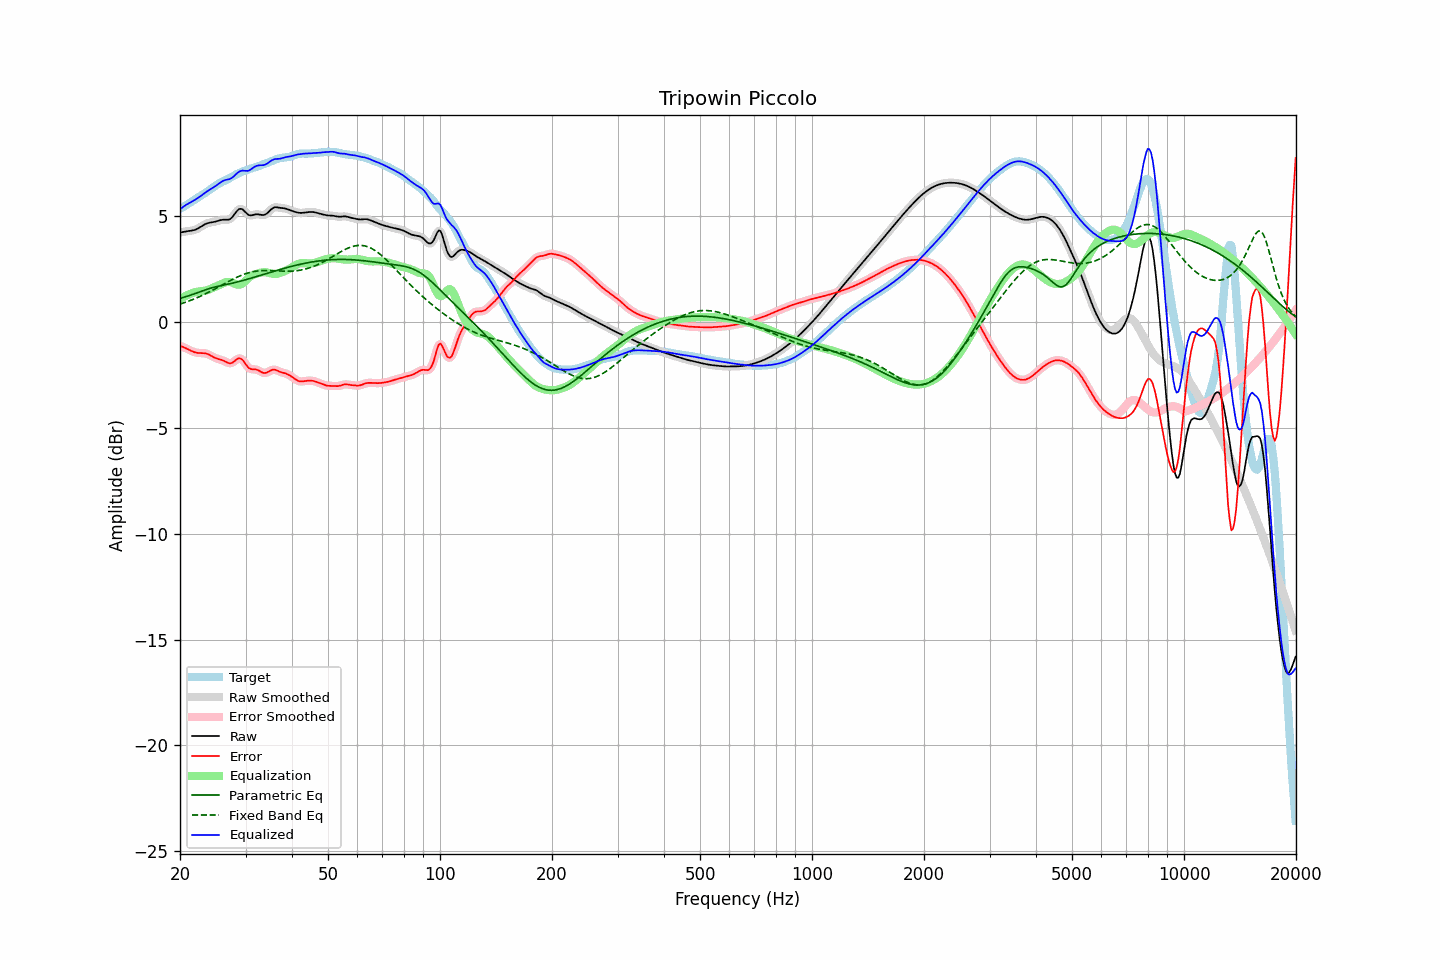

Source data for this figure (header and first rows):
frequency, raw, error, smoothed, error_smoothed, equalization, parametric_eq, fixed_band_eq, equalized_raw, equalized_smoothed, target
20.00, 4.24, -1.12, 4.24, -1.12, 1.10, 1.12, 0.85, 5.33, 5.33, 5.36
20.20, 4.25, -1.15, 4.25, -1.15, 1.14, 1.14, 0.88, 5.39, 5.39, 5.40
20.40, 4.26, -1.18, 4.26, -1.18, 1.18, 1.17, 0.90, 5.45, 5.45, 5.44
20.61, 4.28, -1.21, 4.28, -1.21, 1.22, 1.19, 0.93, 5.50, 5.50, 5.49
20.81, 4.29, -1.24, 4.29, -1.24, 1.26, 1.21, 0.96, 5.55, 5.55, 5.54
21.02, 4.30, -1.28, 4.30, -1.28, 1.29, 1.24, 0.98, 5.60, 5.60, 5.58
21.23, 4.31, -1.32, 4.31, -1.32, 1.33, 1.26, 1.01, 5.64, 5.64, 5.63
21.44, 4.32, -1.36, 4.32, -1.36, 1.35, 1.29, 1.04, 5.68, 5.68, 5.68
21.66, 4.34, -1.39, 4.34, -1.39, 1.38, 1.31, 1.07, 5.72, 5.72, 5.73
21.87, 4.36, -1.42, 4.36, -1.42, 1.41, 1.34, 1.10, 5.76, 5.77, 5.77
22.09, 4.38, -1.44, 4.38, -1.44, 1.43, 1.37, 1.14, 5.81, 5.81, 5.82
22.31, 4.42, -1.45, 4.42, -1.45, 1.44, 1.40, 1.17, 5.86, 5.86, 5.87
22.54, 4.46, -1.46, 4.46, -1.46, 1.45, 1.42, 1.20, 5.91, 5.91, 5.92
22.76, 4.51, -1.46, 4.51, -1.46, 1.46, 1.45, 1.24, 5.97, 5.97, 5.97
22.99, 4.56, -1.46, 4.56, -1.46, 1.47, 1.48, 1.27, 6.03, 6.03, 6.02
23.22, 4.60, -1.47, 4.60, -1.47, 1.48, 1.51, 1.31, 6.08, 6.08, 6.07
23.45, 4.64, -1.48, 4.64, -1.48, 1.49, 1.53, 1.34, 6.14, 6.14, 6.12
23.69, 4.67, -1.50, 4.67, -1.50, 1.52, 1.56, 1.38, 6.19, 6.19, 6.17
23.92, 4.69, -1.53, 4.69, -1.53, 1.54, 1.58, 1.42, 6.24, 6.24, 6.23
24.16, 4.71, -1.57, 4.71, -1.57, 1.58, 1.61, 1.46, 6.28, 6.28, 6.28
24.40, 4.72, -1.61, 4.72, -1.61, 1.61, 1.63, 1.50, 6.33, 6.33, 6.33
24.65, 4.73, -1.66, 4.73, -1.65, 1.64, 1.65, 1.54, 6.38, 6.38, 6.39
24.89, 4.75, -1.69, 4.75, -1.69, 1.68, 1.67, 1.58, 6.43, 6.43, 6.44
25.14, 4.77, -1.72, 4.77, -1.72, 1.71, 1.68, 1.62, 6.48, 6.48, 6.49
25.39, 4.80, -1.74, 4.80, -1.74, 1.74, 1.70, 1.66, 6.54, 6.54, 6.54
25.65, 4.82, -1.76, 4.82, -1.76, 1.77, 1.72, 1.71, 6.59, 6.59, 6.58
25.91, 4.83, -1.79, 4.83, -1.79, 1.81, 1.73, 1.75, 6.64, 6.64, 6.62
26.16, 4.84, -1.81, 4.84, -1.82, 1.84, 1.75, 1.79, 6.68, 6.68, 6.66
26.43, 4.84, -1.85, 4.84, -1.85, 1.87, 1.76, 1.83, 6.71, 6.71, 6.69
26.69, 4.84, -1.89, 4.84, -1.89, 1.89, 1.78, 1.87, 6.73, 6.73, 6.73
26.96, 4.84, -1.93, 4.84, -1.93, 1.90, 1.80, 1.91, 6.74, 6.75, 6.77
27.23, 4.87, -1.95, 4.87, -1.94, 1.90, 1.81, 1.95, 6.76, 6.77, 6.81
27.50, 4.92, -1.93, 4.93, -1.93, 1.88, 1.83, 2.00, 6.81, 6.81, 6.86
27.77, 5.01, -1.89, 5.01, -1.89, 1.85, 1.85, 2.03, 6.86, 6.86, 6.90
28.05, 5.11, -1.84, 5.11, -1.84, 1.82, 1.87, 2.07, 6.93, 6.93, 6.94
28.33, 5.21, -1.77, 5.21, -1.77, 1.79, 1.89, 2.11, 7.00, 7.00, 6.98
28.62, 5.30, -1.72, 5.29, -1.73, 1.77, 1.90, 2.14, 7.07, 7.06, 7.02
28.90, 5.35, -1.70, 5.34, -1.71, 1.77, 1.92, 2.18, 7.12, 7.12, 7.05
29.19, 5.35, -1.73, 5.35, -1.73, 1.79, 1.94, 2.21, 7.15, 7.15, 7.08
29.48, 5.33, -1.79, 5.32, -1.80, 1.84, 1.97, 2.24, 7.17, 7.16, 7.11
29.78, 5.25, -1.89, 5.25, -1.89, 1.90, 1.99, 2.27, 7.15, 7.16, 7.14
30.08, 5.18, -2.00, 5.18, -2.00, 1.97, 2.01, 2.30, 7.15, 7.15, 7.17
30.38, 5.10, -2.10, 5.11, -2.10, 2.05, 2.03, 2.32, 7.15, 7.15, 7.20
30.68, 5.05, -2.18, 5.06, -2.17, 2.11, 2.05, 2.34, 7.17, 7.17, 7.23
30.99, 5.05, -2.21, 5.05, -2.21, 2.17, 2.07, 2.36, 7.21, 7.21, 7.26
31.30, 5.06, -2.22, 5.05, -2.22, 2.21, 2.10, 2.38, 7.27, 7.27, 7.28
31.61, 5.07, -2.23, 5.07, -2.23, 2.25, 2.12, 2.39, 7.32, 7.32, 7.30
31.93, 5.09, -2.23, 5.09, -2.24, 2.27, 2.14, 2.41, 7.37, 7.36, 7.33
32.24, 5.10, -2.25, 5.10, -2.26, 2.30, 2.16, 2.42, 7.39, 7.39, 7.35
32.57, 5.09, -2.29, 5.09, -2.29, 2.32, 2.19, 2.42, 7.41, 7.41, 7.38
32.89, 5.08, -2.33, 5.08, -2.33, 2.34, 2.21, 2.43, 7.41, 7.41, 7.41
33.22, 5.06, -2.37, 5.06, -2.37, 2.35, 2.23, 2.43, 7.42, 7.42, 7.43
33.55, 5.06, -2.40, 5.07, -2.40, 2.36, 2.26, 2.44, 7.42, 7.43, 7.46
33.89, 5.09, -2.40, 5.09, -2.40, 2.36, 2.28, 2.44, 7.45, 7.45, 7.49
34.23, 5.13, -2.38, 5.14, -2.38, 2.35, 2.30, 2.44, 7.48, 7.49, 7.51
34.57, 5.20, -2.34, 5.20, -2.34, 2.33, 2.33, 2.44, 7.53, 7.53, 7.54
34.92, 5.28, -2.30, 5.28, -2.30, 2.31, 2.35, 2.44, 7.59, 7.59, 7.58
35.27, 5.35, -2.26, 5.35, -2.26, 2.29, 2.37, 2.43, 7.64, 7.64, 7.61
35.62, 5.40, -2.24, 5.40, -2.24, 2.28, 2.39, 2.43, 7.68, 7.68, 7.64
35.97, 5.43, -2.24, 5.42, -2.25, 2.28, 2.42, 2.42, 7.70, 7.70, 7.67
... 635 more rows
